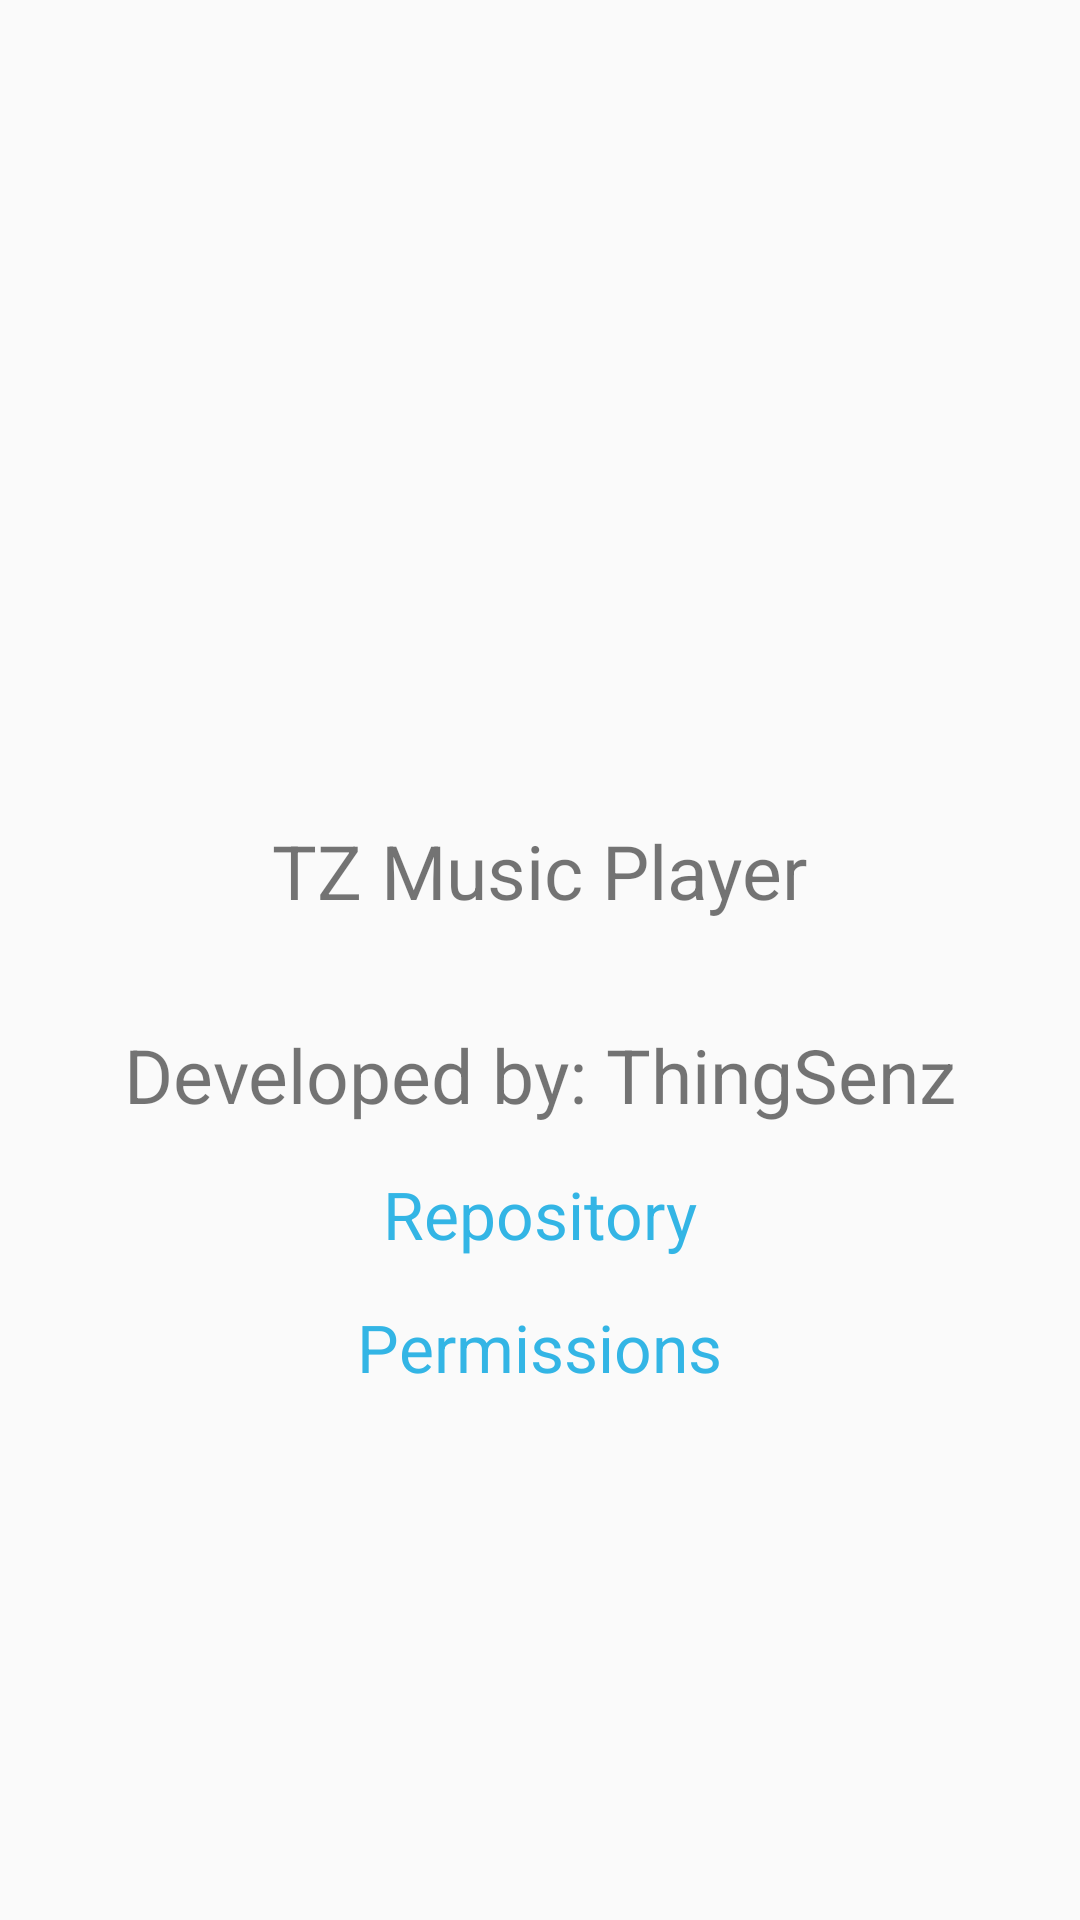

The Android layout XML behind this screen, and the referenced resources:
<!-- AndroidManifest.xml: activity theme Theme.AppCompat.DayNight.NoActionBar -->
<!-- res/layout/activity_about.xml -->
<?xml version="1.0" encoding="utf-8"?>
<LinearLayout xmlns:android="http://schemas.android.com/apk/res/android"
    xmlns:app="http://schemas.android.com/apk/res-auto"
    xmlns:tools="http://schemas.android.com/tools"
    android:layout_width="match_parent"
    android:layout_height="match_parent"
    tools:context=".ui.activities.AboutActivity"
    android:gravity="center"
    android:layout_gravity="center"
    android:orientation="vertical">


    <ImageView
        android:layout_width="82dp"
        android:layout_height="82dp"
        android:id="@+id/aboutIcon"
        android:contentDescription="App Icon"/>

    <TextView
        android:layout_width="wrap_content"
        android:layout_height="wrap_content"
        android:layout_marginTop="15dp"
        android:text="@string/app_name"
        android:textSize="25sp"
        android:id="@+id/aboutName"/>

    <TextView
        android:layout_width="wrap_content"
        android:layout_height="wrap_content"
        android:layout_marginTop="10dp"
        android:textSize="18sp"
        android:id="@+id/aboutVersion" />

    <TextView
        android:layout_width="wrap_content"
        android:layout_height="wrap_content"
        android:id="@+id/aboutDev"
        android:text="Developed by: ThingSenz"
        android:textSize="25sp"/>

    <TextView
        android:layout_width="wrap_content"
        android:layout_height="wrap_content"
        android:id="@+id/aboutRepo"
        android:text="Repository"
        android:textSize="22sp"
        android:layout_marginTop="15dp"
        android:textColor="@android:color/holo_blue_light" />

    <TextView
        android:layout_width="wrap_content"
        android:layout_height="wrap_content"
        android:id="@+id/aboutPermissions"
        android:text="Permissions"
        android:textSize="22sp"
        android:layout_marginTop="15dp"
        android:textColor="@android:color/holo_blue_light" />




</LinearLayout>
<!-- resources referenced by this layout -->
<resources>
  <string name="app_name">TZ Music Player</string>
</resources>
